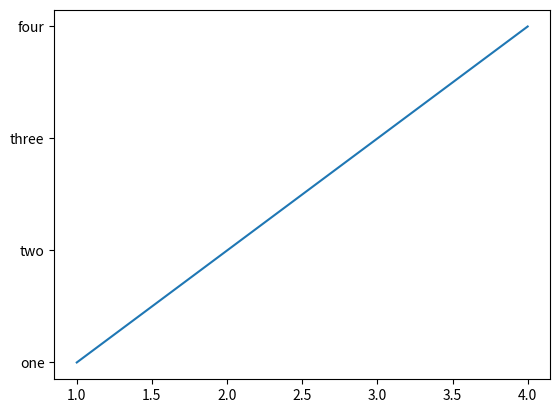

The script that saved this image:
import matplotlib.pyplot as py
x = [1,2,3,4]
y = ['one', 'two', 'three', 'four']
py.plot(x, y)
py.show()


Hours = [2075.00,350.00,1246.00,881.00,451.50,506.00,446.00,211.00,426.00,1857.00,778.00,388.00,400.00,500.00,509.30,544.50,394.60,1780.00,669.75,2596.65,1476.30,1829.70,534.50,878.13,261.30,749.60,161.00,139.12,190.10,391.00,878.86,312.40,4243.44,1617.00,233.60,197.12,822.00,432.00,1078.00,618.33]
